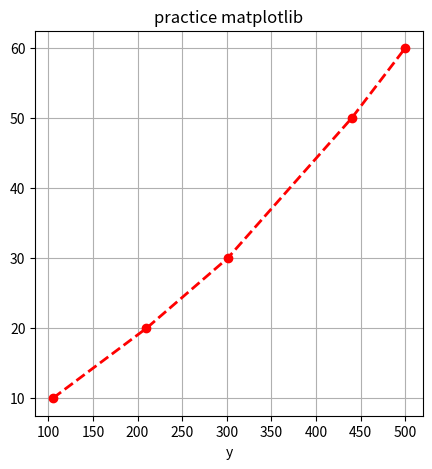
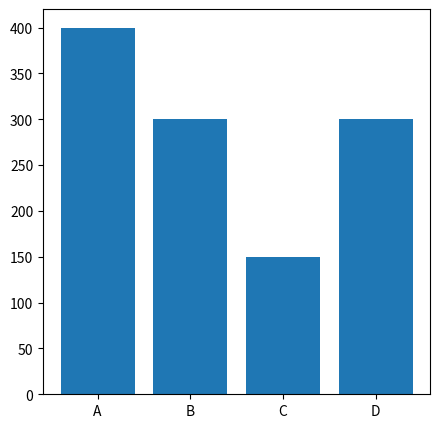
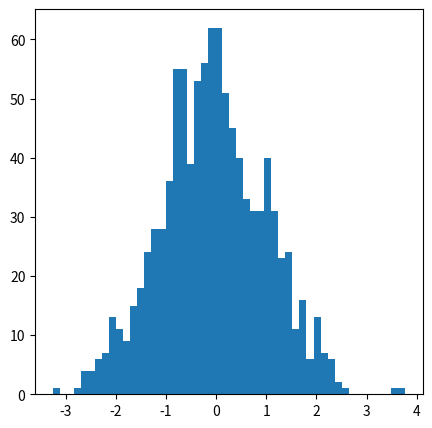
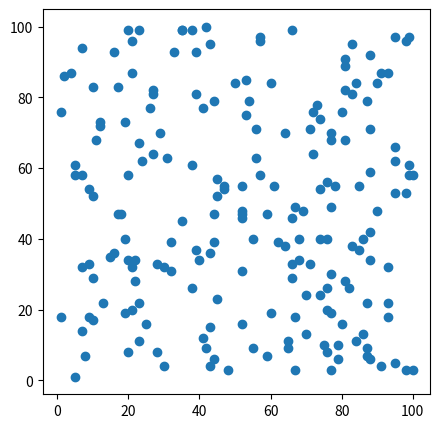

The script that saved these images, in order:
# ******************************************************************************
# Course      : データ分析の基礎とインタラクティブダッシュボード作成入門
# Chapter     : 4 Matplotlibの基礎
# Theme       : 簡単なグラフの作成
# Creat Date  : 2022/07/04
# Final Update: //
# URL         : https://www.udemy.com/course/data-analysis_and_dashboard/
# ******************************************************************************


# ＜概要＞
# - Pandas Seriesの基礎的な操作を復習する


# ＜目次＞
# 0 準備
# 1 はじめてのプロット作成
# 2 棒グラフの作成
# 3 ヒストグラムの作成
# 4 散布図の作成


# 0 準備 ---------------------------------------------------------------------

# ライブラリ
import matplotlib.pyplot as plt
import numpy as np


# 1 はじめてのプロット作成 ------------------------------------------------------

# データ定義
x = [105, 210, 301, 440, 500]
y = [10, 20, 30, 50, 60]

# プロット作成
fig = plt.figure(figsize=(5, 5))
ax = plt.axes()
ax.plot(x, y, marker='o', color='red', linestyle='--', linewidth=2)
ax.set_title('practice matplotlib')
ax.set_xlabel('x')
ax.set_xlabel('y')
ax.grid()
plt.show()


# 2 棒グラフの作成 ----------------------------------------------------------

# データ定義
x = ['A', 'B', 'C', 'D']
y = [400, 300, 150, 300]

# プロット作成
fig = plt.figure(figsize=(5, 5))
ax = plt.axes()
ax.bar(x, y)
plt.show()


# 3 ヒストグラムの作成 ------------------------------------------------------

# データ定義
x = np.random.randn(1000)

# プロット作成
fig = plt.figure(figsize=(5, 5))
ax = plt.axes()
ax.hist(x, bins=50)
plt.show()


# 4 散布図の作成 ----------------------------------------------------------

# データ定義
x = np.random.randint(1, 101, 200)
y = np.random.randint(1, 101, 200)

# プロット作成
fig = plt.figure(figsize=(5, 5))
ax = plt.axes()
ax.scatter(x, y)
plt.show()
